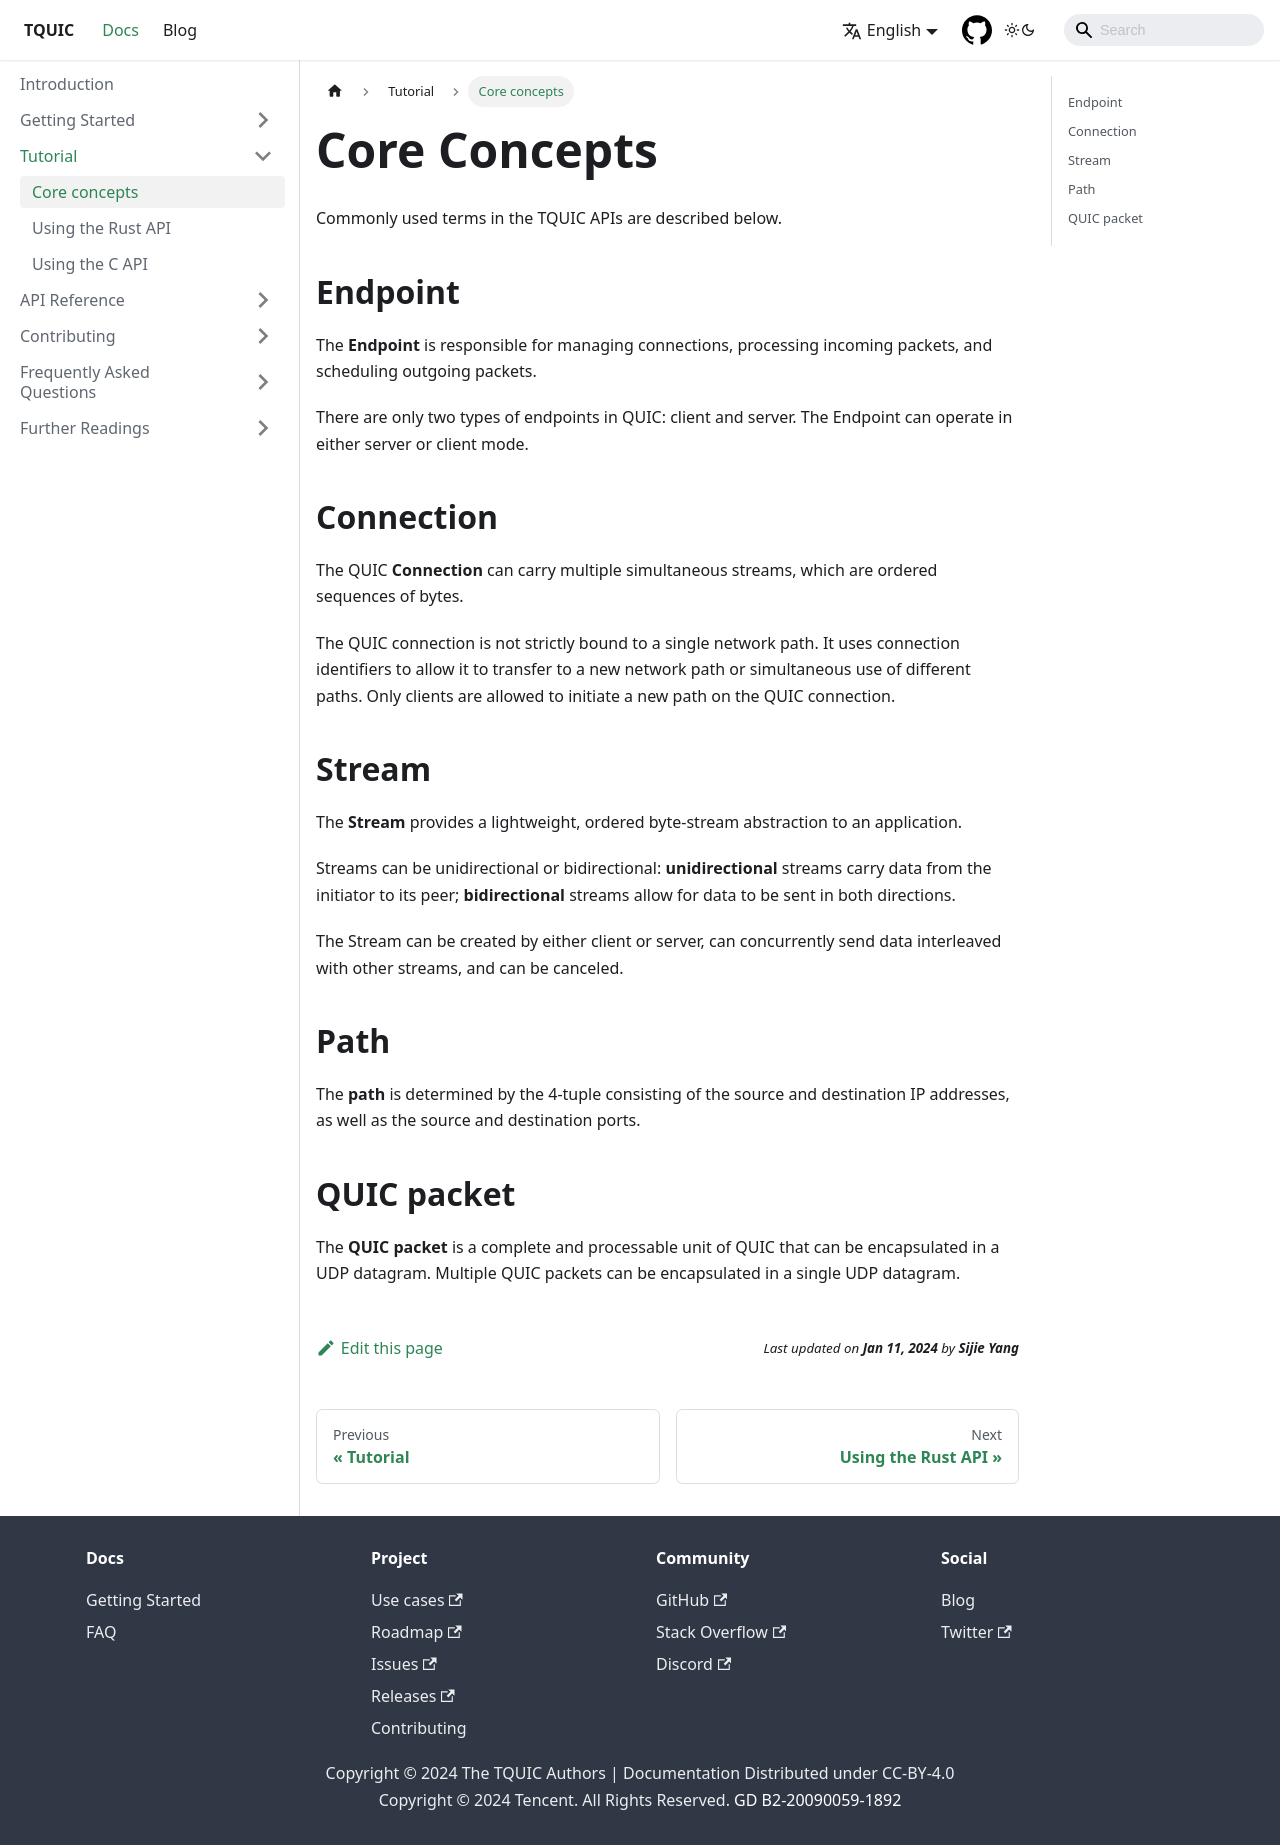

repository: tquic-group/tquic-website · page: docs/tutorial/core_concepts/index.html · generator: docusaurus

---
title: Core concepts
sidebar_position: 1
---

# Core Concepts

Commonly used terms in the TQUIC APIs are described below.

## Endpoint

The **Endpoint** is responsible for managing connections, processing incoming packets, and scheduling outgoing packets. 

There are only two types of endpoints in QUIC: client and server. The Endpoint can operate in either server or client mode.


## Connection

The QUIC **Connection** can carry multiple simultaneous streams, which are ordered sequences of bytes.

The QUIC connection is not strictly bound to a single network path. It uses connection identifiers to allow it to transfer to a new network path or simultaneous use of different paths. Only clients are allowed to initiate a new path on the QUIC connection.


## Stream

The **Stream** provides a lightweight, ordered byte-stream abstraction to an application. 

Streams can be unidirectional or bidirectional: **unidirectional** streams carry data from the initiator to its peer; **bidirectional** streams allow for data to be sent in both directions.

The Stream can be created by either client or server, can concurrently send data interleaved with other streams, and can be canceled. 


## Path

The **path** is determined by the 4-tuple consisting of the source and destination IP addresses, as well as the source and destination ports.


## QUIC packet

The **QUIC packet** is a complete and processable unit of QUIC that can be encapsulated in a UDP datagram. Multiple QUIC packets can be encapsulated in a single UDP datagram.
